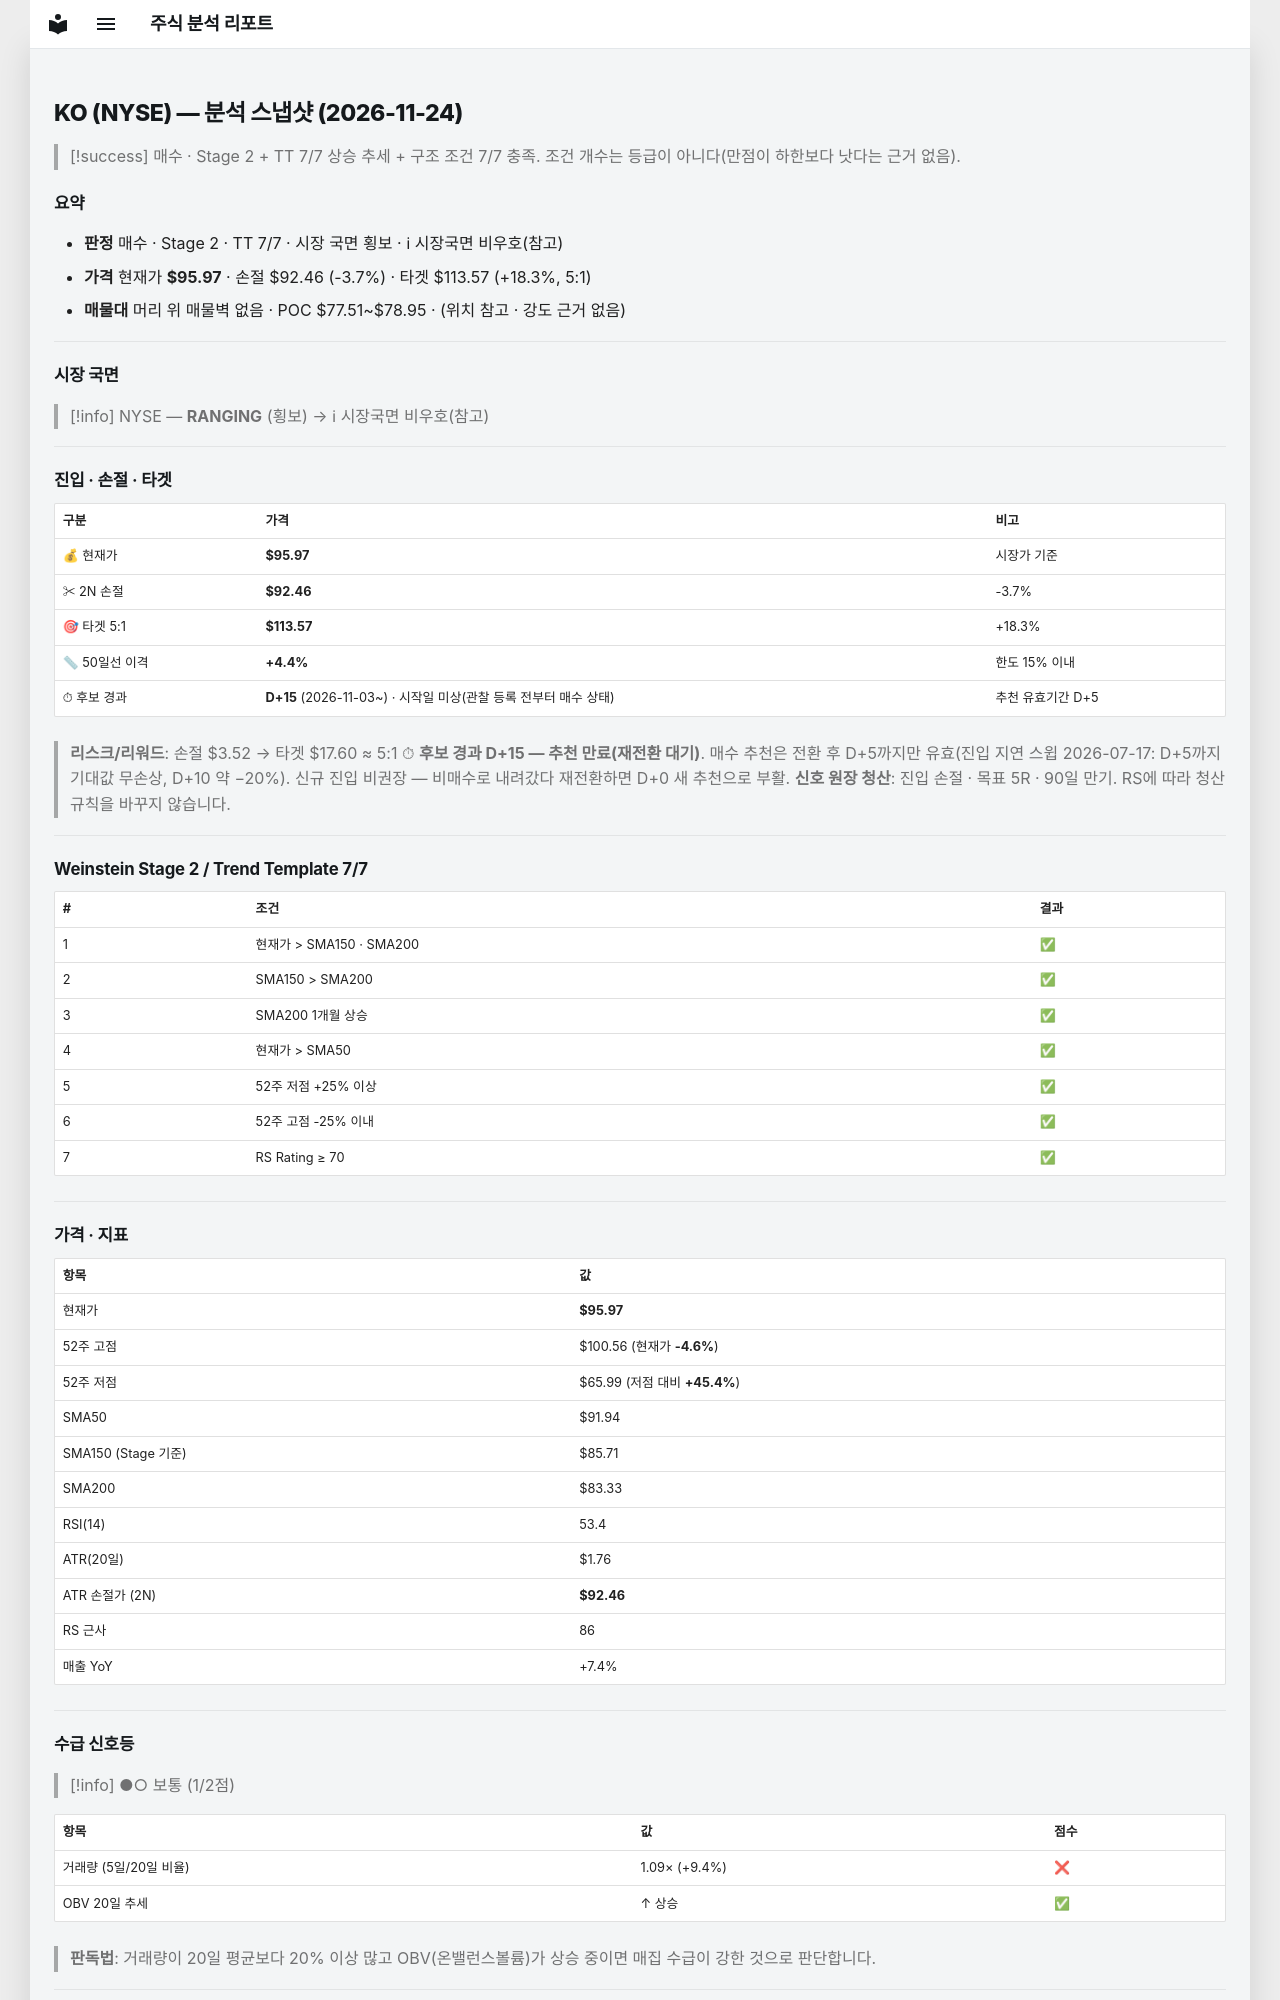

repository: soloandco/stock-reports · page: snapshots/KO-2026-11-24/index.html · generator: mkdocs

---
type: analysis-snapshot
title: KO 분석 스냅샷
ticker: KO
market: NYSE
created: 2026-11-24
updated: 2026-11-24
bar-date: 2026-11-23
verdict: 매수후보
real-rr: 1.30
sma50-gap-pct: 4.4
candidate-days: 15
candidate-since: 2026-11-03
candidate-start-unknown: true
weekly-position: 돌파후되돌림
weekly-overhead-price: 100.56
weekly-overhead-pct: 4.8
stage: 2
trend-template-score: 7
tt-max: 7
ma-set: sma-50-150-200
price: 95.9749984741211
stop-price: 92.45588520442632
market-regime: RANGING
supply-demand-score: 1/2
supply-demand-label: 보통
status: tracking
tags:
  - stock-agent
  - watchlist
  - KO
  - analysis
related:
  - "[[analysis-template]]"
---

# KO (NYSE) — 분석 스냅샷 (2026-11-24)

> [!success] 매수 · Stage 2 + TT 7/7
> 상승 추세 + 구조 조건 7/7 충족. 조건 개수는 등급이 아니다(만점이 하한보다 낫다는 근거 없음).

## 요약

- **판정** 매수 · Stage 2 · TT 7/7 · 시장 국면 횡보 · ℹ 시장국면 비우호(참고)
- **가격** 현재가 **$95.97** · 손절 $92.46 (-3.7%) · 타겟 $113.57 (+18.3%, 5:1)
- **매물대** 머리 위 매물벽 없음 · POC $77.51~$78.95 · (위치 참고 · 강도 근거 없음)

---

## 시장 국면

> [!info] NYSE — **RANGING** (횡보) → ℹ 시장국면 비우호(참고)

---

## 진입 · 손절 · 타겟

| 구분 | 가격 | 비고 |
|------|------|------|
| 💰 현재가 | **$95.97** | 시장가 기준 |
| ✂ 2N 손절 | **$92.46** | -3.7% |
| 🎯 타겟 5:1 | **$113.57** | +18.3% |
| 📏 50일선 이격 | **+4.4%** | 한도 15% 이내 |
| ⏱ 후보 경과 | **D+15** (2026-11-03~) · 시작일 미상(관찰 등록 전부터 매수 상태) | 추천 유효기간 D+5 |

> **리스크/리워드**: 손절 $3.52 → 타겟 $17.60 ≈ 5:1
> ⏱ **후보 경과 D+15 — 추천 만료(재전환 대기)**. 매수 추천은 전환 후 D+5까지만 유효(진입 지연 스윕 2026-07-17: D+5까지 기대값 무손상, D+10 약 −20%). 신규 진입 비권장 — 비매수로 내려갔다 재전환하면 D+0 새 추천으로 부활.
> **신호 원장 청산**: 진입 손절 · 목표 5R · 90일 만기. RS에 따라 청산 규칙을 바꾸지 않습니다.

---

## Weinstein Stage 2 / Trend Template 7/7

| # | 조건 | 결과 |
|---|------|------|
| 1 | 현재가 > SMA150 · SMA200 | ✅ |
| 2 | SMA150 > SMA200 | ✅ |
| 3 | SMA200 1개월 상승 | ✅ |
| 4 | 현재가 > SMA50 | ✅ |
| 5 | 52주 저점 +25% 이상 | ✅ |
| 6 | 52주 고점 -25% 이내 | ✅ |
| 7 | RS Rating ≥ 70 | ✅ |

---

## 가격 · 지표

| 항목 | 값 |
|------|---|
| 현재가 | **$95.97** |
| 52주 고점 | $100.56 (현재가 **-4.6%**) |
| 52주 저점 | $65.99 (저점 대비 **+45.4%**) |
| SMA50 | $91.94 |
| SMA150 (Stage 기준) | $85.71 |
| SMA200 | $83.33 |
| RSI(14) | 53.4 |
| ATR(20일) | $1.76 |
| ATR 손절가 (2N) | **$92.46** |
| RS 근사 | 86 |
| 매출 YoY | +7.4% |

---
## 수급 신호등

> [!info] ●○ 보통 (1/2점)

| 항목 | 값 | 점수 |
|------|------|------|
| 거래량 (5일/20일 비율) | 1.09× (+9.4%) | ❌ |
| OBV 20일 추세 | ↑ 상승 | ✅ |

> **판독법**: 거래량이 20일 평균보다 20% 이상 많고 OBV(온밸런스볼륨)가 상승 중이면 매집 수급이 강한 것으로 판단합니다.

---
